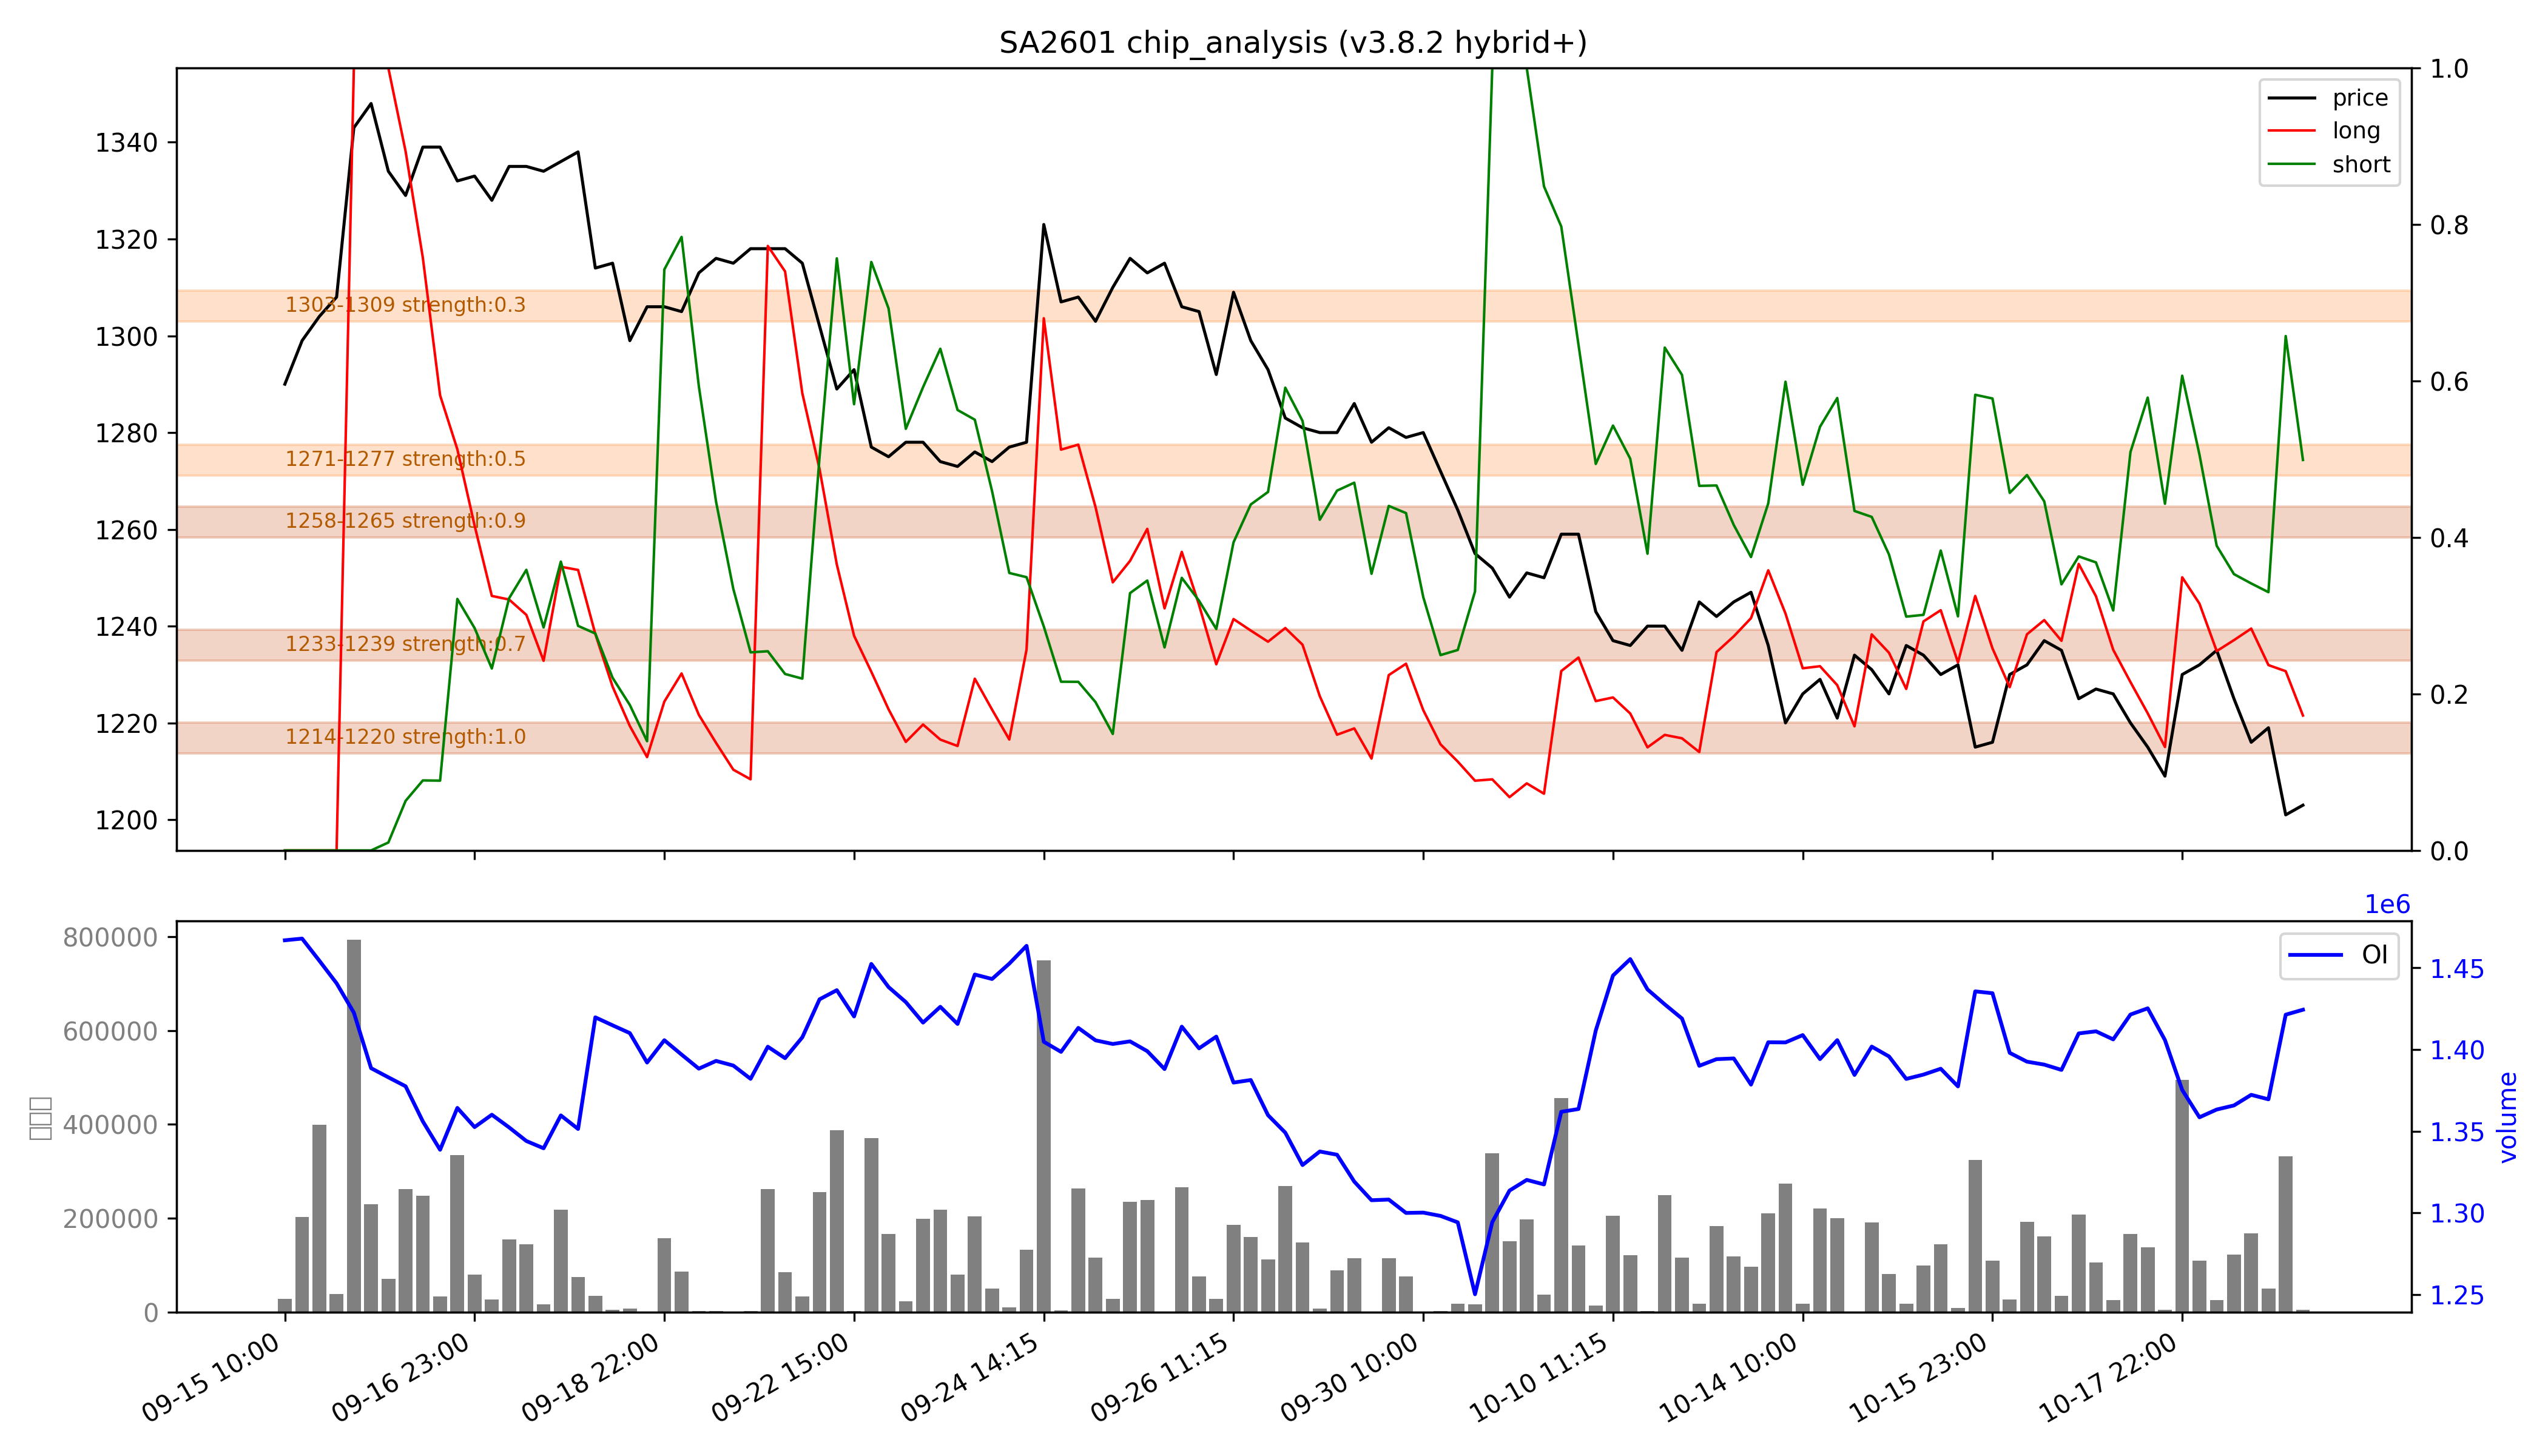

Data behind this chart, as committed beside it:
low, high, recent_strength, all_strength, avg_strength, persistent, zone_type
1214, 1220, 强：1.0, 强：1.0, 强：1.0, True, 持久区
1233, 1239, 0.7, 0.7, 0.7, True, 持久区
1258, 1265, 0.9, 0.9, 0.9, True, 持久区
1271, 1277, 0.0, 1.0, 0.5, False, 短期区
1303, 1309, 0.0, 0.7, 0.3, False, 短期区
